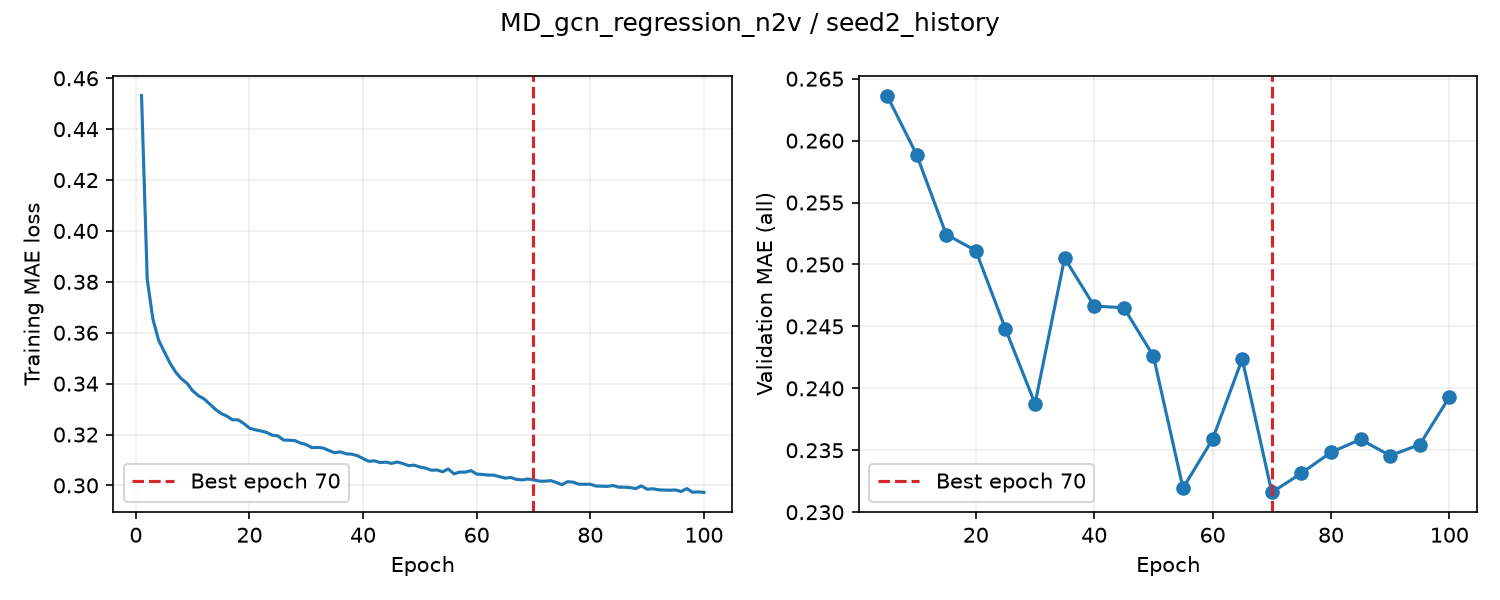

Data behind this chart, as committed beside it:
epoch, train_loss, valid_auroc, valid_mae, epoch_seconds, elapsed_seconds, is_best, best_epoch
1, 0.4532, , , 2.937, 2.937, False, 0
2, 0.381, , , 2.798, 5.827, False, 0
3, 0.3654, , , 2.855, 8.683, False, 0
4, 0.3571, , , 2.817, 11.5, False, 0
5, 0.3525, 0.8628, 0.2636, 8.596, 20.1, True, 5
6, 0.3481, , , 2.937, 23.13, False, 5
7, 0.3446, , , 2.782, 25.91, False, 5
8, 0.3419, , , 2.847, 28.76, False, 5
9, 0.3401, , , 2.807, 31.57, False, 5
10, 0.3372, 0.8672, 0.2589, 8.546, 40.12, True, 10
11, 0.3353, , , 2.935, 43.28, False, 10
12, 0.334, , , 2.813, 46.09, False, 10
13, 0.332, , , 2.809, 48.9, False, 10
14, 0.3299, , , 2.806, 51.7, False, 10
15, 0.3283, 0.8689, 0.2524, 8.55, 60.25, True, 15
16, 0.3273, , , 2.918, 63.27, False, 15
17, 0.3258, , , 2.819, 66.09, False, 15
18, 0.3258, , , 2.816, 68.9, False, 15
19, 0.3243, , , 2.819, 71.72, False, 15
20, 0.3225, 0.8687, 0.2511, 8.572, 80.3, True, 20
21, 0.3219, , , 2.947, 83.35, False, 20
22, 0.3214, , , 2.84, 86.19, False, 20
23, 0.3208, , , 2.822, 89.01, False, 20
24, 0.3197, , , 2.805, 91.81, False, 20
25, 0.3195, 0.8698, 0.2448, 8.398, 100.2, True, 25
26, 0.3178, , , 2.901, 103.2, False, 25
27, 0.3178, , , 2.798, 106, False, 25
28, 0.3176, , , 2.831, 108.8, False, 25
29, 0.3167, , , 2.801, 111.7, False, 25
30, 0.316, 0.8687, 0.2388, 8.476, 120.1, True, 30
31, 0.3148, , , 2.914, 123.1, False, 30
32, 0.3149, , , 2.804, 125.9, False, 30
33, 0.3147, , , 2.843, 128.8, False, 30
34, 0.3137, , , 2.804, 131.6, False, 30
35, 0.3129, 0.8693, 0.2505, 8.545, 140.1, False, 30
36, 0.3132, , , 2.918, 143.2, False, 30
37, 0.3124, , , 2.818, 146, False, 30
38, 0.3123, , , 2.835, 148.8, False, 30
39, 0.3117, , , 2.81, 151.6, False, 30
40, 0.3106, 0.8684, 0.2466, 8.58, 160.2, False, 30
41, 0.3095, , , 2.898, 163.2, False, 30
42, 0.3097, , , 2.821, 166, False, 30
43, 0.309, , , 2.826, 168.8, False, 30
44, 0.3092, , , 2.817, 171.7, False, 30
45, 0.3087, 0.869, 0.2465, 8.604, 180.3, False, 30
46, 0.3092, , , 2.945, 183.3, False, 30
47, 0.3086, , , 2.814, 186.1, False, 30
48, 0.3078, , , 2.858, 189, False, 30
49, 0.308, , , 2.802, 191.8, False, 30
50, 0.3072, 0.869, 0.2426, 8.525, 200.3, False, 30
51, 0.3068, , , 2.944, 203.4, False, 30
52, 0.306, , , 2.82, 206.2, False, 30
53, 0.3061, , , 2.84, 209, False, 30
54, 0.3054, , , 2.809, 211.8, False, 30
55, 0.3065, 0.8678, 0.2319, 8.411, 220.2, True, 55
56, 0.3045, , , 2.946, 223.3, False, 55
57, 0.3052, , , 2.823, 226.1, False, 55
58, 0.3052, , , 2.822, 228.9, False, 55
59, 0.3058, , , 2.804, 231.7, False, 55
60, 0.3045, 0.8691, 0.2359, 8.474, 240.2, False, 55
... 40 more rows
